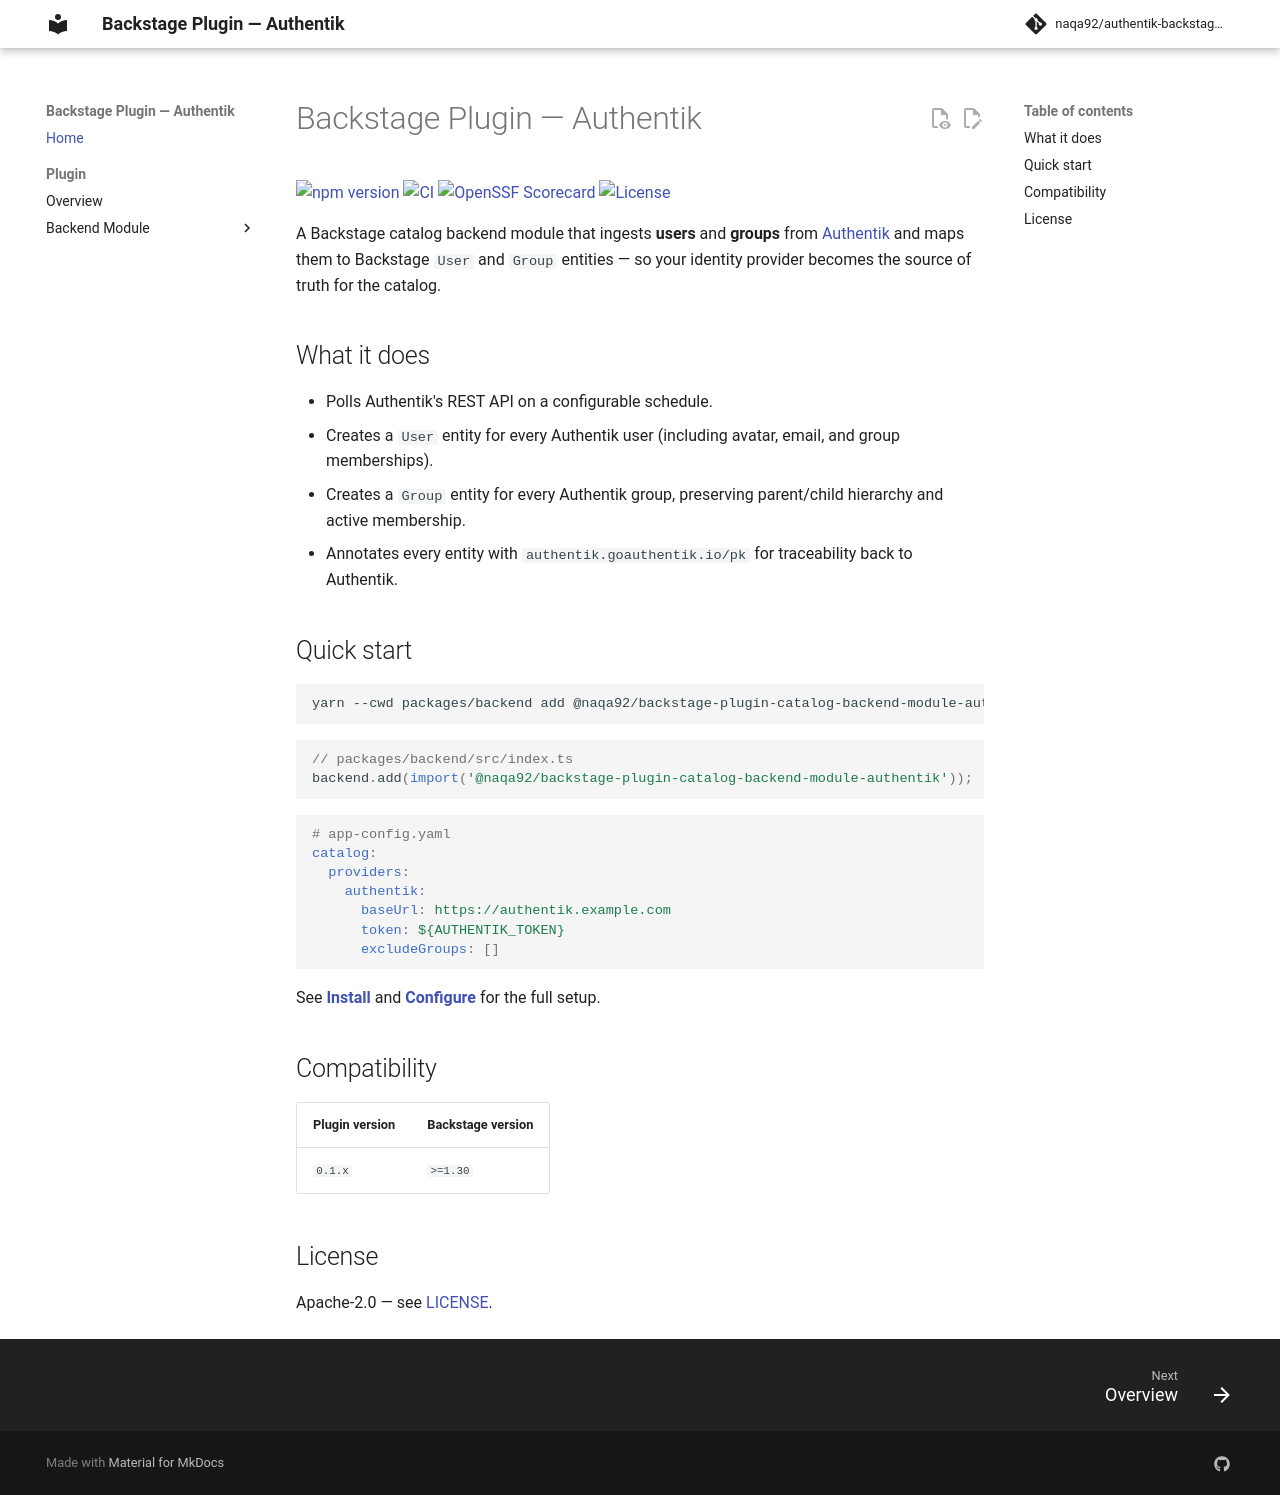

repository: naqa92/authentik-backstage-plugin · page: index.html · generator: mkdocs

# Backstage Plugin — Authentik

[![npm version](https://img.shields.io/npm/v/@naqa92/backstage-plugin-catalog-backend-module-authentik.svg)](https://www.npmjs.com/package/@naqa92/backstage-plugin-catalog-backend-module-authentik)
[![CI](https://github.com/naqa92/authentik-backstage-plugin/actions/workflows/ci.yml/badge.svg)](https://github.com/naqa92/authentik-backstage-plugin/actions/workflows/ci.yml)
[![OpenSSF Scorecard](https://api.scorecard.dev/projects/github.com/naqa92/authentik-backstage-plugin/badge)](https://scorecard.dev/viewer/?uri=github.com/naqa92/authentik-backstage-plugin)
[![License](https://img.shields.io/badge/license-Apache--2.0-blue.svg)](https://github.com/naqa92/authentik-backstage-plugin/blob/main/LICENSE)

A Backstage catalog backend module that ingests **users** and **groups** from
[Authentik](https://goauthentik.io/) and maps them to Backstage `User` and `Group`
entities — so your identity provider becomes the source of truth for the catalog.

## What it does

- Polls Authentik's REST API on a configurable schedule.
- Creates a `User` entity for every Authentik user (including avatar, email, and
  group memberships).
- Creates a `Group` entity for every Authentik group, preserving parent/child
  hierarchy and active membership.
- Annotates every entity with `authentik.goauthentik.io/pk` for traceability back
  to Authentik.

## Quick start

```bash
yarn --cwd packages/backend add @naqa92/backstage-plugin-catalog-backend-module-authentik
```

```ts
// packages/backend/src/index.ts
backend.add(import('@naqa92/backstage-plugin-catalog-backend-module-authentik'));
```

```yaml
# app-config.yaml
catalog:
  providers:
    authentik:
      baseUrl: https://authentik.example.com
      token: ${AUTHENTIK_TOKEN}
      excludeGroups: []
```

See **[Install](plugin/backend/install.md)** and **[Configure](plugin/backend/configure.md)**
for the full setup.

## Compatibility

| Plugin version | Backstage version |
| -------------- | ----------------- |
| `0.1.x`        | `>=1.30`          |

## License

Apache-2.0 — see [LICENSE](https://github.com/naqa92/authentik-backstage-plugin/blob/main/LICENSE).
